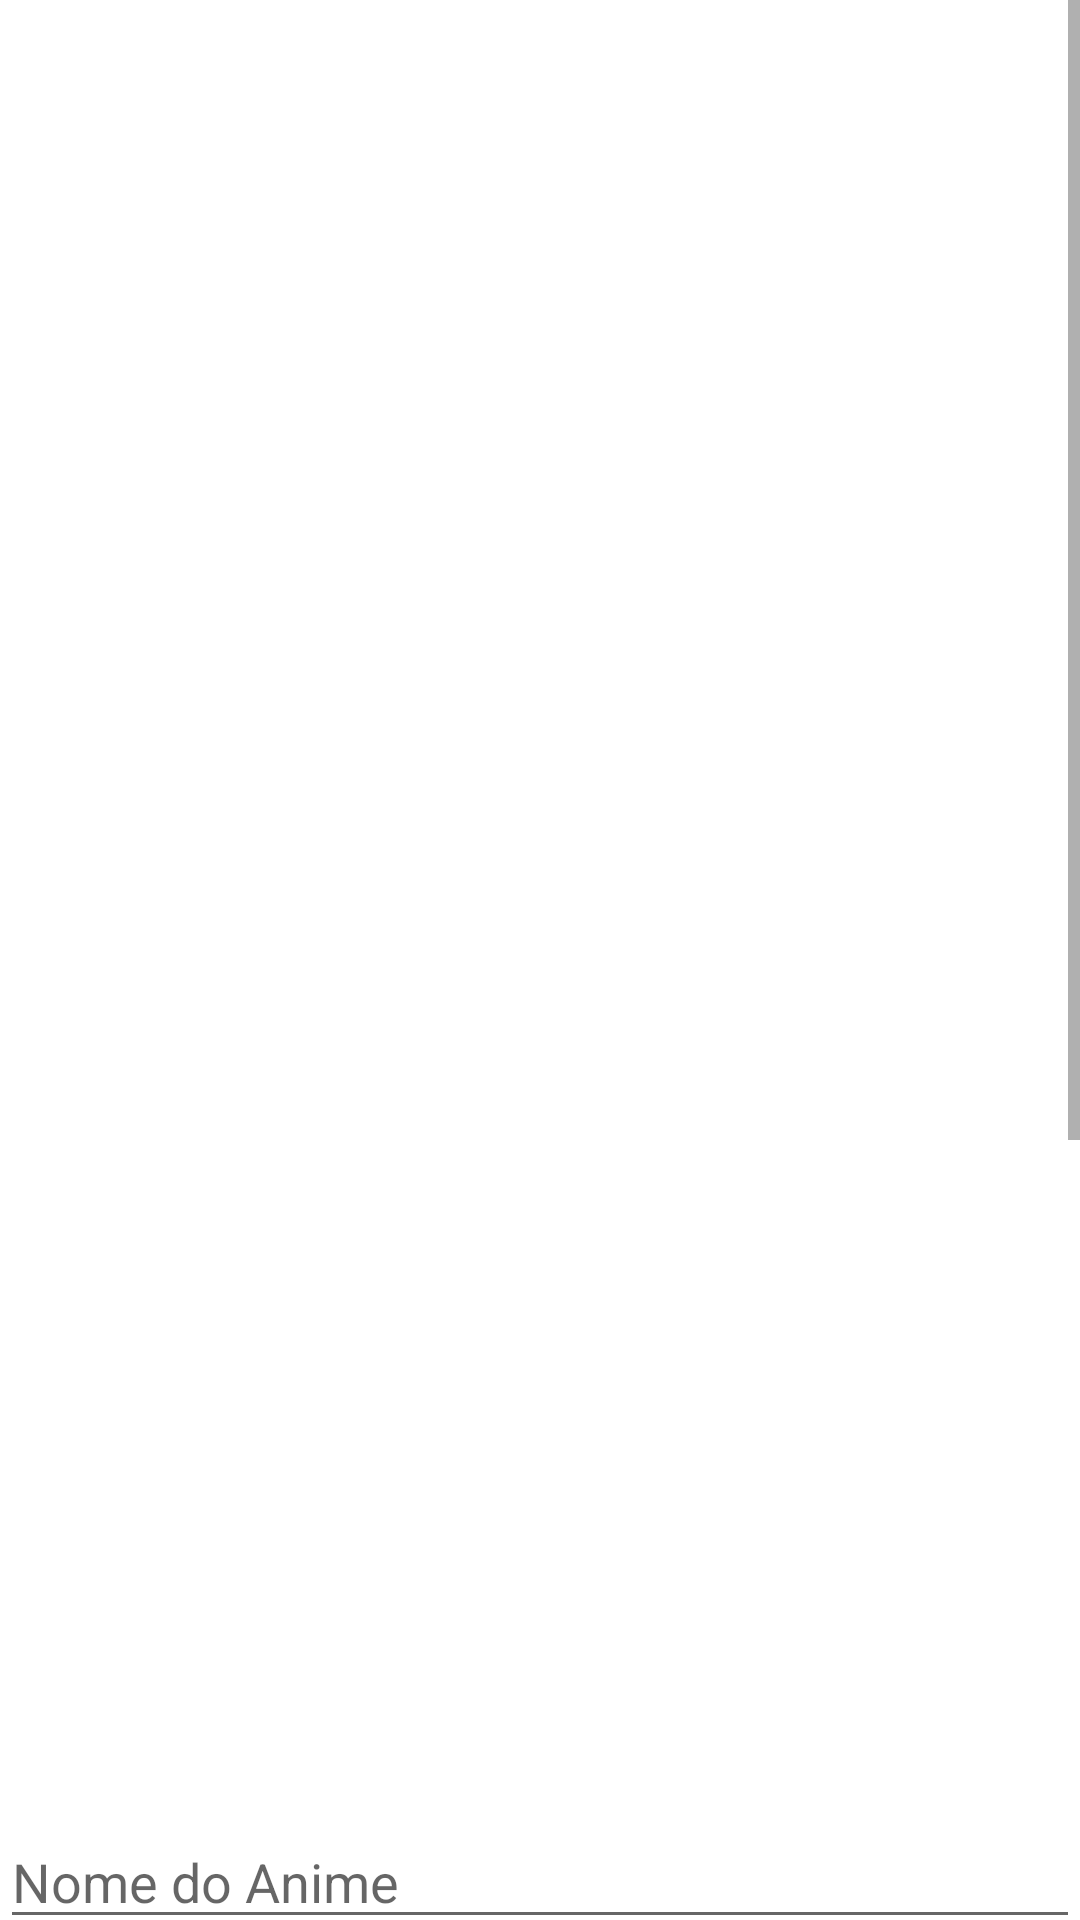

Write the Android layout XML for this screen, with the resource values it uses.
<!-- AndroidManifest.xml: application theme Theme.ProjetoFirestore -->
<!-- res/layout/activity_adicionar_animes.xml -->
<?xml version="1.0" encoding="utf-8"?>
<androidx.constraintlayout.widget.ConstraintLayout xmlns:android="http://schemas.android.com/apk/res/android"
    xmlns:app="http://schemas.android.com/apk/res-auto"
    xmlns:tools="http://schemas.android.com/tools"
    android:layout_width="match_parent"
    android:layout_height="match_parent"
    tools:context=".Activitys.AdicionarAnimesActivity">

    <ScrollView
        android:layout_width="match_parent"
        android:layout_height="match_parent"
        app:layout_constraintBottom_toBottomOf="parent"
        app:layout_constraintEnd_toEndOf="parent"
        app:layout_constraintStart_toStartOf="parent"
        app:layout_constraintTop_toTopOf="parent"
        android:fillViewport="true">

        <androidx.constraintlayout.widget.ConstraintLayout
            android:layout_width="match_parent"
            android:layout_height="match_parent">

            <ImageView
                android:id="@+id/ivAdicionarAnime"
                android:layout_width="0dp"
                android:layout_height="600dp"
                android:adjustViewBounds="true"
                android:scaleType="fitXY"
                app:layout_constraintEnd_toEndOf="parent"
                app:layout_constraintStart_toStartOf="parent"
                app:layout_constraintTop_toTopOf="parent"
                tools:srcCompat="@tools:sample/backgrounds/scenic" />

            <EditText
                android:id="@+id/etNomeAnimeAd"
                android:layout_width="0dp"
                android:layout_height="wrap_content"
                android:layout_marginTop="5dp"
                android:ems="10"
                android:hint="Nome do Anime"
                android:inputType="textPersonName"
                app:layout_constraintEnd_toEndOf="parent"
                app:layout_constraintStart_toStartOf="parent"
                app:layout_constraintTop_toBottomOf="@+id/ivAdicionarAnime" />

            <EditText
                android:id="@+id/etSinopseAnimeAd"
                android:layout_width="0dp"
                android:layout_height="wrap_content"
                android:layout_marginTop="5dp"
                android:ems="10"
                android:hint="Sinopse"
                android:inputType="textPersonName"
                app:layout_constraintEnd_toEndOf="parent"
                app:layout_constraintStart_toStartOf="parent"
                app:layout_constraintTop_toBottomOf="@+id/etNomeAnimeAd" />

            <EditText
                android:id="@+id/etEstudioAd"
                android:layout_width="0dp"
                android:layout_height="wrap_content"
                android:ems="10"
                android:hint="Estúdio"
                android:inputType="textPersonName"
                app:layout_constraintEnd_toEndOf="parent"
                app:layout_constraintStart_toStartOf="parent"
                app:layout_constraintTop_toBottomOf="@+id/etSinopseAnimeAd" />

            <EditText
                android:id="@+id/etAnoAd"
                android:layout_width="0dp"
                android:layout_height="wrap_content"
                android:layout_marginTop="5dp"
                android:layout_marginBottom="16dp"
                android:ems="10"
                android:hint="Ano"
                android:inputType="number"
                app:layout_constraintBottom_toBottomOf="parent"
                app:layout_constraintEnd_toEndOf="parent"
                app:layout_constraintHorizontal_bias="0.497"
                app:layout_constraintStart_toStartOf="parent"
                app:layout_constraintTop_toBottomOf="@+id/etEstudioAd"
                app:layout_constraintVertical_bias="0.0" />

            <EditText
                android:id="@+id/etGenerosAd"
                android:layout_width="0dp"
                android:layout_height="wrap_content"
                android:layout_marginTop="5dp"
                android:ems="10"
                android:hint="Gêneros"
                android:inputType="textPersonName"
                app:layout_constraintEnd_toEndOf="parent"
                app:layout_constraintStart_toStartOf="parent"
                app:layout_constraintTop_toBottomOf="@+id/etAnoAd" />

            <EditText
                android:id="@+id/etImagemAnimeAd"
                android:layout_width="0dp"
                android:layout_height="wrap_content"
                android:layout_marginTop="5dp"
                android:ems="10"
                android:hint="Link da Imagem"
                android:inputType="textPersonName"
                app:layout_constraintEnd_toEndOf="parent"
                app:layout_constraintStart_toStartOf="parent"
                app:layout_constraintTop_toBottomOf="@+id/etGenerosAd" />

            <Button
                android:id="@+id/btAdicionarAnime"
                android:layout_width="0dp"
                android:layout_height="wrap_content"
                android:layout_marginTop="35dp"
                android:text="Adicionar Anime"
                app:layout_constraintEnd_toEndOf="parent"
                app:layout_constraintStart_toStartOf="parent"
                app:layout_constraintTop_toBottomOf="@+id/etImagemAnimeAd" />

            <Button
                android:id="@+id/btAdicionarEps"
                android:layout_width="0dp"
                android:layout_height="wrap_content"
                android:layout_marginTop="5dp"
                android:text="Adicionar Episódios"
                app:layout_constraintBottom_toBottomOf="parent"
                app:layout_constraintEnd_toEndOf="parent"
                app:layout_constraintHorizontal_bias="0.0"
                app:layout_constraintStart_toStartOf="parent"
                app:layout_constraintTop_toBottomOf="@+id/btAdicionarAnime"
                app:layout_constraintVertical_bias="0.0" />

            <Button
                android:id="@+id/btLimpar"
                android:layout_width="0dp"
                android:layout_height="wrap_content"
                android:layout_marginTop="5dp"
                android:layout_marginBottom="16dp"
                android:text="Limpar"
                app:layout_constraintBottom_toBottomOf="parent"
                app:layout_constraintEnd_toEndOf="parent"
                app:layout_constraintHorizontal_bias="0.0"
                app:layout_constraintStart_toStartOf="parent"
                app:layout_constraintTop_toBottomOf="@+id/btAdicionarEps"
                app:layout_constraintVertical_bias="0.0" />

        </androidx.constraintlayout.widget.ConstraintLayout>


    </ScrollView>


</androidx.constraintlayout.widget.ConstraintLayout>
<!-- resources referenced by this layout -->
<resources>
  <style name="Theme.ProjetoFirestore" parent="Theme.MaterialComponents.DayNight.NoActionBar">
          
          <item name="colorPrimary">@color/amarelo</item>
          <item name="colorPrimaryVariant">#D9F0C808</item>
          <item name="colorOnPrimary">@color/white</item>
          
          <item name="colorSecondary">@color/teal_200</item>
          <item name="colorSecondaryVariant">@color/teal_700</item>
          <item name="colorOnSecondary">@color/black</item>
          
          <item name="android:statusBarColor" tools:targetApi="l">?attr/colorOnSecondary</item>
          
  
      </style>
  <color name="amarelo">#F0C808</color>
  <color name="white">#FFFFFFFF</color>
  <color name="teal_200">#F0C808</color>
  <color name="teal_700">#FF018786</color>
  <color name="black">#FF000000</color>
</resources>
